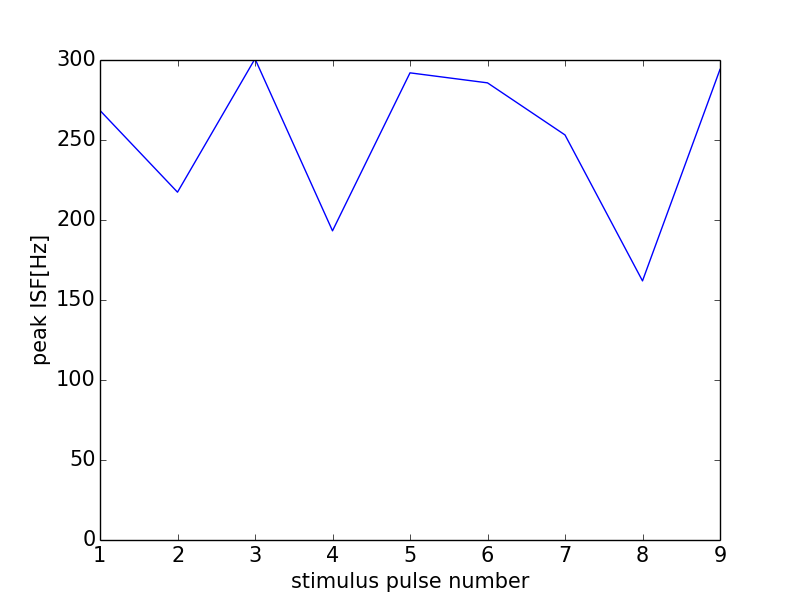

Values plotted in this chart, from the file beside it:
0, 0.0
0, 0
1, 268.5
2, 217.4
3, 300.8
4, 193.2
5, 292
6, 285.7
7, 253.2
8, 161.9
9, 294.1
10, 281.7
